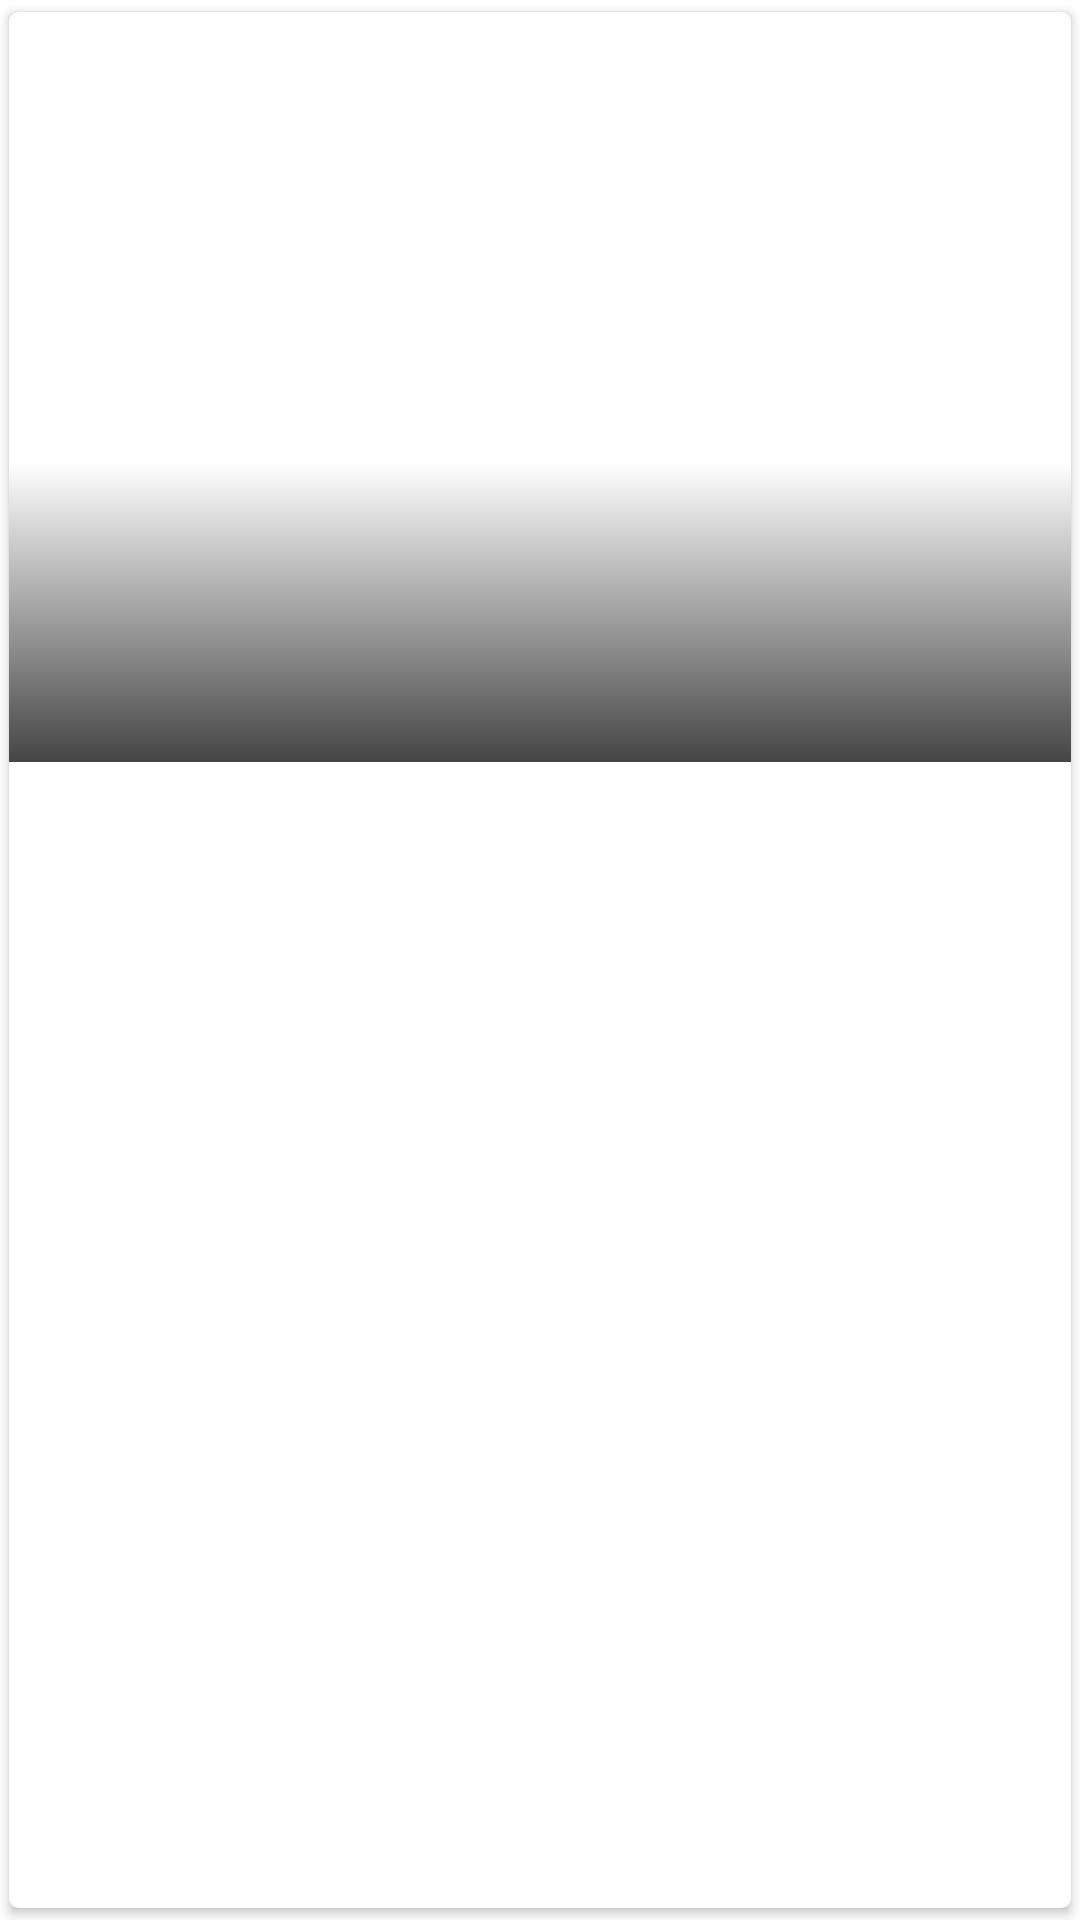

The Android layout XML behind this screen, and the referenced resources:
<!-- AndroidManifest.xml: application theme AppTheme -->
<!-- res/layout/feed_item.xml -->
<?xml version="1.0" encoding="utf-8"?>
<layout xmlns:android="http://schemas.android.com/apk/res/android"
    xmlns:app="http://schemas.android.com/apk/res-auto">

    <data>
        <variable
            name="model"
            type="com.fury.flickerapp.data.response.Item" />
    </data>

    <androidx.cardview.widget.CardView
        android:layout_width="match_parent"
        android:layout_height="wrap_content"
        app:cardCornerRadius="3dp"
        app:cardUseCompatPadding="true"
        app:cardElevation="2dp"
        app:cardBackgroundColor="@android:color/white">

        <RelativeLayout
            android:layout_width="match_parent"
            android:layout_height="250dp"
            android:onClick="@{model::onItemClick}"
            android:orientation="vertical">

            <ImageView
                android:id="@+id/image"
                loadImage="@{model.media.m}"
                android:scaleType="center"
                android:layout_width="match_parent"
                android:layout_height="match_parent"/>

            <LinearLayout
                android:orientation="vertical"
                android:layout_alignParentBottom="true"
                android:background="@drawable/media_item_fg"
                android:layout_width="match_parent"
                android:gravity="bottom"
                android:layout_height="100dp">
                <androidx.appcompat.widget.AppCompatTextView
                    android:layout_width="match_parent"
                    android:layout_height="wrap_content"
                    android:singleLine="true"
                    android:id="@+id/title"
                    android:text="@{model.title}"
                    android:textStyle="bold"
                    android:layout_marginLeft="10dp"
                    android:gravity="left"
                    android:textColor="@android:color/white"
                    android:textSize="10sp"/>

                <androidx.appcompat.widget.AppCompatTextView
                    android:id="@+id/date"
                    android:layout_width="match_parent"
                    android:layout_height="wrap_content"
                    android:layout_alignParentBottom="true"
                    android:gravity="left"
                    android:singleLine="true"
                    android:layout_marginLeft="10dp"
                    android:layout_marginBottom="10dp"
                    android:textColor="@android:color/white"
                    android:textSize="8sp"/>
            </LinearLayout>

        </RelativeLayout>

    </androidx.cardview.widget.CardView>
</layout>
<!-- resources referenced by this layout -->
<resources>
  <!-- drawable media_item_fg (drawable) -->
  <?xml version="1.0" encoding="utf-8"?>
  <shape xmlns:android="http://schemas.android.com/apk/res/android"
      android:shape="rectangle">
  
      <gradient
          android:angle="90"
          android:startColor="#BA000000"
          android:endColor="#00FCFCFC"/>
  </shape>
  <style name="AppTheme" parent="Theme.MaterialComponents.Light.NoActionBar">
          
          <item name="colorPrimary">@color/colorPrimary</item>
          <item name="colorPrimaryDark">@color/colorPrimaryDark</item>
          <item name="colorAccent">@color/colorAccent</item>
      </style>
  <color name="colorPrimary">#AB47BC</color>
  <color name="colorPrimaryDark">#9C27B0</color>
  <color name="colorAccent">#D81B60</color>
</resources>
